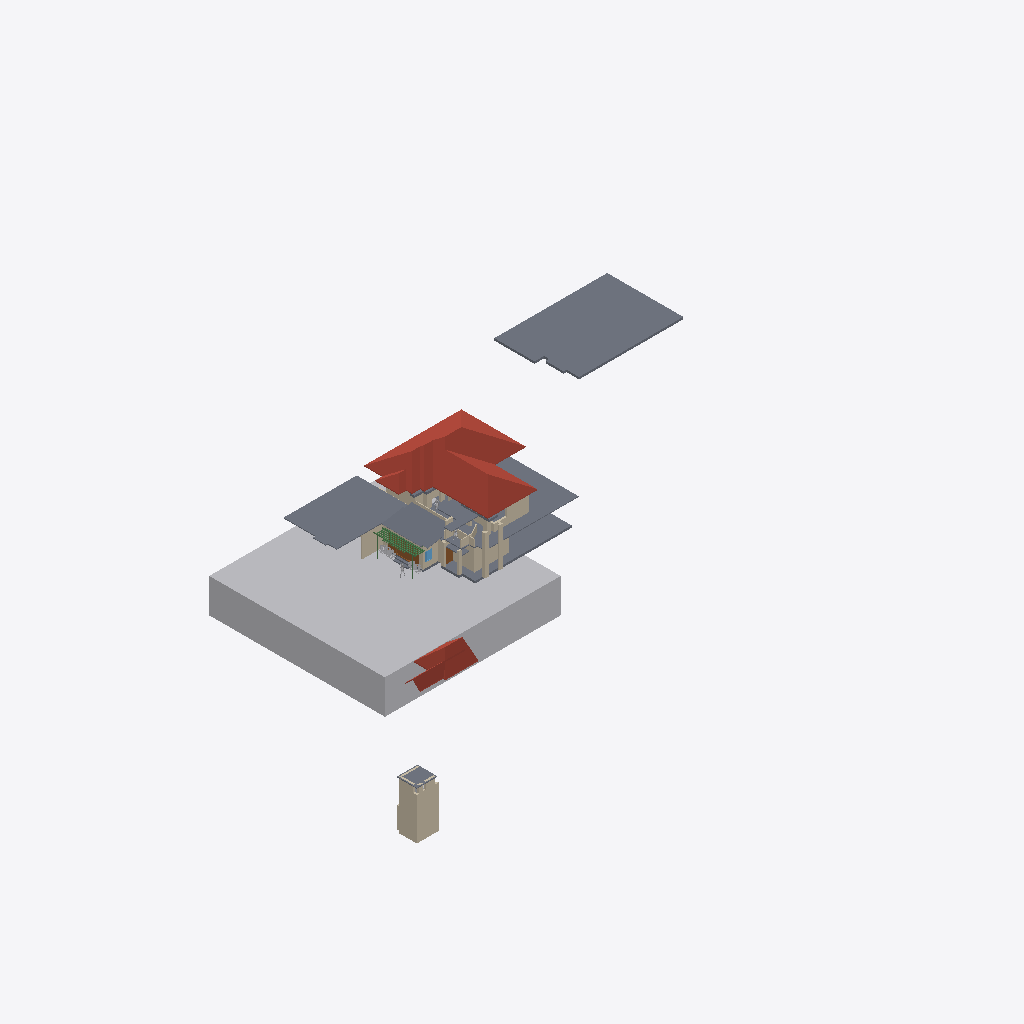
Isometric view of an IFC building model (IFC-SPF (STEP), schema IFC4X3, length unit metre), seen from the south-west, elements coloured by IFC class: 39 walls (beige), 13 slabs (grey), 8 other elements (light grey), 3 roofs (red-brown), 2 doors (brown), 2 beams (green), 1 window (light blue).
Extent 81.2 m × 54.0 m × 25.2 m (x, y, z). Storeys (1): My Storey at 0.00 m. Elements (188): 73 IfcWall, 34 IfcBeam, 30 IfcSystemFurnitureElement, 14 IfcSlab, 11 IfcFurniture, 10 IfcBuildingElementProxy, 6 IfcGeographicElement, 3 IfcDoor, 3 IfcRoof, 3 IfcWindow, 1 IfcElectricAppliance.

HEADER;
FILE_DESCRIPTION(('ViewDefinition[DesignTransferView]'),'2;1');
FILE_NAME('Haroon.ifc','2026-10-02T12:17:42+05:30',(''),(''),'IfcOpenShell 0.8.5','Bonsai 0.8.5','Nobody');
FILE_SCHEMA(('IFC4X3'));
ENDSEC;
DATA;
#1=IFCPROJECT('3Nc$W10oX39R9nokYWVXQQ',$,'My Project',$,$,$,$,(#10,#22),#5);
#27=IFCSITE('18E0QpV1vAqhpxqK4cBvm$',$,'My Site',$,$,#50,$,$,$,$,$,$,$,$);
#33=IFCBUILDING('39LUp5juL5SBeUfotbM0rp',$,'My Building',$,$,#56,$,$,$,$,$,$);
#39=IFCBUILDINGSTOREY('1eJWHZHV9FMAU2qxsD42Cb',$,'My Storey',$,$,#62,$,$,$,$);
#48595=IFCGEOGRAPHICELEMENT('3K844ywfjD5Ah7F8qUxqXp',$,'Site',$,$,#49242,#48596,$,.TERRAIN.);
#5312=IFCSLAB('2b_Ov4p8n4Kxhq96PA15Hu',$,'Slab',$,$,#5770,#5323,$,$);
#8278=IFCROOF('0Ckg7UAZbBKun62f2j7pe2',$,'Roof',$,$,#33831,#24765,$,.HIP_ROOF.);
#6425=IFCSLAB('0C2jN_qQv7owYD$1$sZ9PH',$,'Slab',$,$,#33071,#6436,$,$);
#5585=IFCSLAB('3Lec81A1D3mfX5id$wjT5j',$,'Slab',$,$,#5805,#5596,$,$);
#5281=IFCSLAB('3o6ScKJL91VevtMnR2ZcPa',$,'Slab',$,$,#5311,#5296,$,$);
#38656=IFCSLAB('2Lget6UETE8RpENVywaiD1',$,'Slab',$,$,#40020,#38669,$,$);
#24798=IFCROOF('3wIGUj0Yb1LASYur3dcgrZ',$,'Roof',$,$,#37145,#25017,$,.GABLE_ROOF.);
#24103=IFCWALL('0JSIDsLWXF9ha67do1gI43',$,'Wall',$,$,#37200,#24114,$,$);
#23862=IFCWALL('3sxJtDxd93pR43rLQO6R4E',$,'Wall',$,$,#37195,#23873,$,$);
#28086=IFCSLAB('1$HgLsGhL0zfPs1TGbegBL',$,'Slab',$,$,#31239,#28097,$,$);
#30391=IFCROOF('3ss7dwWaLC_gONAs23LV2K',$,'Roof',$,$,#37140,#30463,$,.GABLE_ROOF.);
#9701=IFCWALL('1VHn9$y9PAPB3_K66AQzeJ',$,'Wall',$,$,#9743,#9712,$,$);
#24773=IFCSLAB('0vVWqPLIv9_Qm__TqcTQQa',$,'Slab',$,$,#37150,#24784,$,$);
#27949=IFCWALL('0ln$MVC6P0QPfo7zNPSmAB',$,'Wall',$,$,#33983,#27960,$,$);
#5102=IFCWALL('3a1ldmCrnFQ949w5BWdu2a',$,'Wall',$,$,#5401,#5113,$,$);
#4924=IFCWALL('2g5QwPxf1C2O48vwK8BgEm',$,'Wall',$,$,#5341,#4932,$,$);
#23937=IFCWALL('0h4ifiEhv5BeMZM3Qpf2j5',$,'Wall',$,$,#37180,#23948,$,$);
#6225=IFCWALL('2fcjHzlTTAcQea_C0WHAEM',$,'Wall',$,$,#6459,#6236,$,$);
#10341=IFCDOOR('1q8W5J7Yf5xOjgVtxXL86W',$,'Door',$,$,#46235,#43583,$,2.5,5.603030204772949,$,.DOUBLE_DOOR_SLIDING.,$);
#6200=IFCWALL('09o$ts2tz7ahHieJtSEZZA',$,'Wall',$,$,#6454,#6211,$,$);
#5513=IFCWALL('2CGUXpsfDFyeSwHv_f2B$v',$,'Wall',$,$,#31854,#5524,$,$);
#33032=IFCSLAB('0Gbh9pNxz1H9rHgDSN54Iz',$,'Slab',$,$,#33101,#33043,$,$);
#41390=IFCWALL('3OAT2tirD89Qgba_v6Byxv',$,'Wall',$,$,#48064,#41401,$,$);
#39582=IFCWALL('3EiKa7ACbAVBH4qOgO1QxM',$,'Wall',$,$,#39629,#39593,$,$);
#24285=IFCWALL('2VruBarPj1XQQwUfezC8c8',$,'Wall',$,$,#37205,#24296,$,$);
#28583=IFCWALL('2$qVXXUSTAGuK58HoFZUyI',$,'Wall',$,$,#31366,#28594,$,$);
#28059=IFCSLAB('0OMVHDnArDoe8aNTd5r2_R',$,'Slab',$,$,#28085,#28070,$,$);
#31445=IFCWALL('0f4K_buxr0agpmWvT8JJeA',$,'Wall',$,$,#31610,#31456,$,$);
#5483=IFCWALL('1KtuZH0xn1svu3RQgpkjOq',$,'Wall',$,$,#31884,#5494,$,$);
#41659=IFCWALL('0tUO9LYwPEiwUF9UZpB7G4',$,'Wall',$,$,#41915,#41670,$,$);
#38088=IFCWALL('0fZmMin7z1zBP3QamE52wy',$,'Wall',$,$,#38117,#38099,$,$);
#5811=IFCWALL('0Ee82iuFfCDRdhZvtc_V18',$,'Wall',$,$,#37160,#5822,$,$);
#6034=IFCWALL('2cmjEtb3582PxRWZfTqmJC',$,'Wall',$,$,#37170,#6045,$,$);
#39536=IFCWALL('3E4x0Quc18hxBAB7xSx_9X',$,'Wall',$,$,#39565,#39547,$,$);
#28029=IFCSLAB('3bH4YGuBLA4eDJ6spDaOSx',$,'Slab',$,$,#41986,#28040,$,$);
#42658=IFCDOOR('36uqQH25TEmPXOCb4gzG_7',$,'Door',$,$,#42759,#42667,$,2.0999999046325684,1.0,$,$,$);
#28390=IFCWALL('2GVgsDmxXAKvYL9ejYQU2L',$,'Wall',$,$,#28440,#28401,$,$);
#5402=IFCWALL('36XHtx4oz8Ehg3RUl2NTJc',$,'Wall',$,$,#33091,#5413,$,$);
#47938=IFCWINDOW('3sT5WNJDLCfw0Zk9drieS$',$,'Window',$,$,#48484,#47951,$,$,$,$,$,$);
#32020=IFCWALL('0ODvfZnfP5z8d0ZM3g9fto',$,'Wall',$,$,#32166,#32031,$,$);
#38037=IFCWALL('31HLo3cFXAzOu3asfCfZlg',$,'Wall',$,$,#48545,#38048,$,$);
#41503=IFCWALL('1EGYX9om5FAeCO7u06bNSN',$,'Wall',$,$,#48933,#41514,$,$);
#5342=IFCWALL('3eQzJkWdzE7Arbv_Cup_Cf',$,'Wall',$,$,#33081,#5353,$,$);
#23749=IFCGEOGRAPHICELEMENT('3BykNoSoPAlOt7VAkdOXad',$,'GeographicElement',$,$,#39430,#39104,$,$);
#24031=IFCWALL('25IC9CDKfCXQhokD6MVEjJ',$,'Wall',$,$,#37185,#24042,$,$);
#23716=IFCGEOGRAPHICELEMENT('3CUbjr1QPEWQ06WomnwWZq',$,'GeographicElement',$,$,#35474,#39029,$,$);
#24260=IFCWALL('2dtiGidB17GQsTZos77XNn',$,'Wall',$,$,#37230,#24271,$,$);
#35986=IFCBEAM('0LfH1yCs11wwb$R4WHbXAf',$,'Beam',$,$,#38760,#36001,$,$);
#6275=IFCWALL('1BelyK3ozF4hpxFYHK_Dfn',$,'Wall',$,$,#6469,#6286,$,$);
#38938=IFCSLAB('0XMQxvj_z00PTQsu_5gbCz',$,'Slab',$,$,#39000,#38949,$,$);
#32082=IFCWALL('0KUmpzFLT1PPMUYwaHzuzw',$,'Wall',$,$,#32184,#32093,$,$);
#28454=IFCWALL('1JadAIeCb3lxWwhXC3O0g5',$,'Wall',$,$,#28520,#28465,$,$);
#32584=IFCWALL('26oT5tNM1CbRLTF8ZLcOYY',$,'Wall',$,$,#35499,#32595,$,$);
#38971=IFCSLAB('2abpGyxEz4yBfTTHbz0Omo',$,'Slab',$,$,#39005,#38982,$,$);
#32210=IFCWALL('1hMd7OqHzCSulBr13PzkzH',$,'Wall',$,$,#33096,#32221,$,$);
#32614=IFCWALL('2A1M1Ug7D5QBW0huoAZs7k',$,'Wall',$,$,#35494,#32625,$,$);
#36045=IFCBEAM('2_w$I6cvzDovgoN74RiABV',$,'Beam',$,$,#38765,#36056,$,$);
#23792=IFCBUILDINGELEMENTPROXY('3Vgjmx9jLFeP8kGuDbAbhM',$,'BuildingElementProxy',$,$,#41971,#23801,$,$);
#23678=IFCGEOGRAPHICELEMENT('08EVG7fRX0JeK0q8bBJq5W',$,'GeographicElement',$,$,#39420,#39014,$,$);
#27874=IFCWALL('1lc5IW9313jwioOAi7Jk0J',$,'Wall',$,$,#34004,#27885,$,$);
#31256=IFCBUILDINGELEMENTPROXY('0yuSAlx$TBJxGJl1RbbCDk',$,'BuildingElementProxy',$,$,#31298,#31269,$,$);
#28297=IFCWALL('2Pbjr_Mpv2Kgjn6zPgX8fk',$,'Wall',$,$,#37225,#28308,$,$);
#38901=IFCSLAB('3j5GKf7f11ggCohVkgCRej',$,'Slab',$,$,#38937,#38914,$,$);
#23763=IFCGEOGRAPHICELEMENT('2$4Fzltt5Du8hjnA1OFzbH',$,'GeographicElement',$,$,#39435,#39044,$,$);
#23912=IFCWALL('21PtuTBfTEKxocrQHrmKlR',$,'Wall',$,$,#37175,#23923,$,$);
#24310=IFCWALL('206LYRGiDD2QTSLt8OZict',$,'Wall',$,$,#37210,#24321,$,$);
#23697=IFCGEOGRAPHICELEMENT('1cnSpljlv6LegJcNHq6Zi_',$,'GeographicElement',$,$,#39425,#39074,$,$);
ENDSEC;
